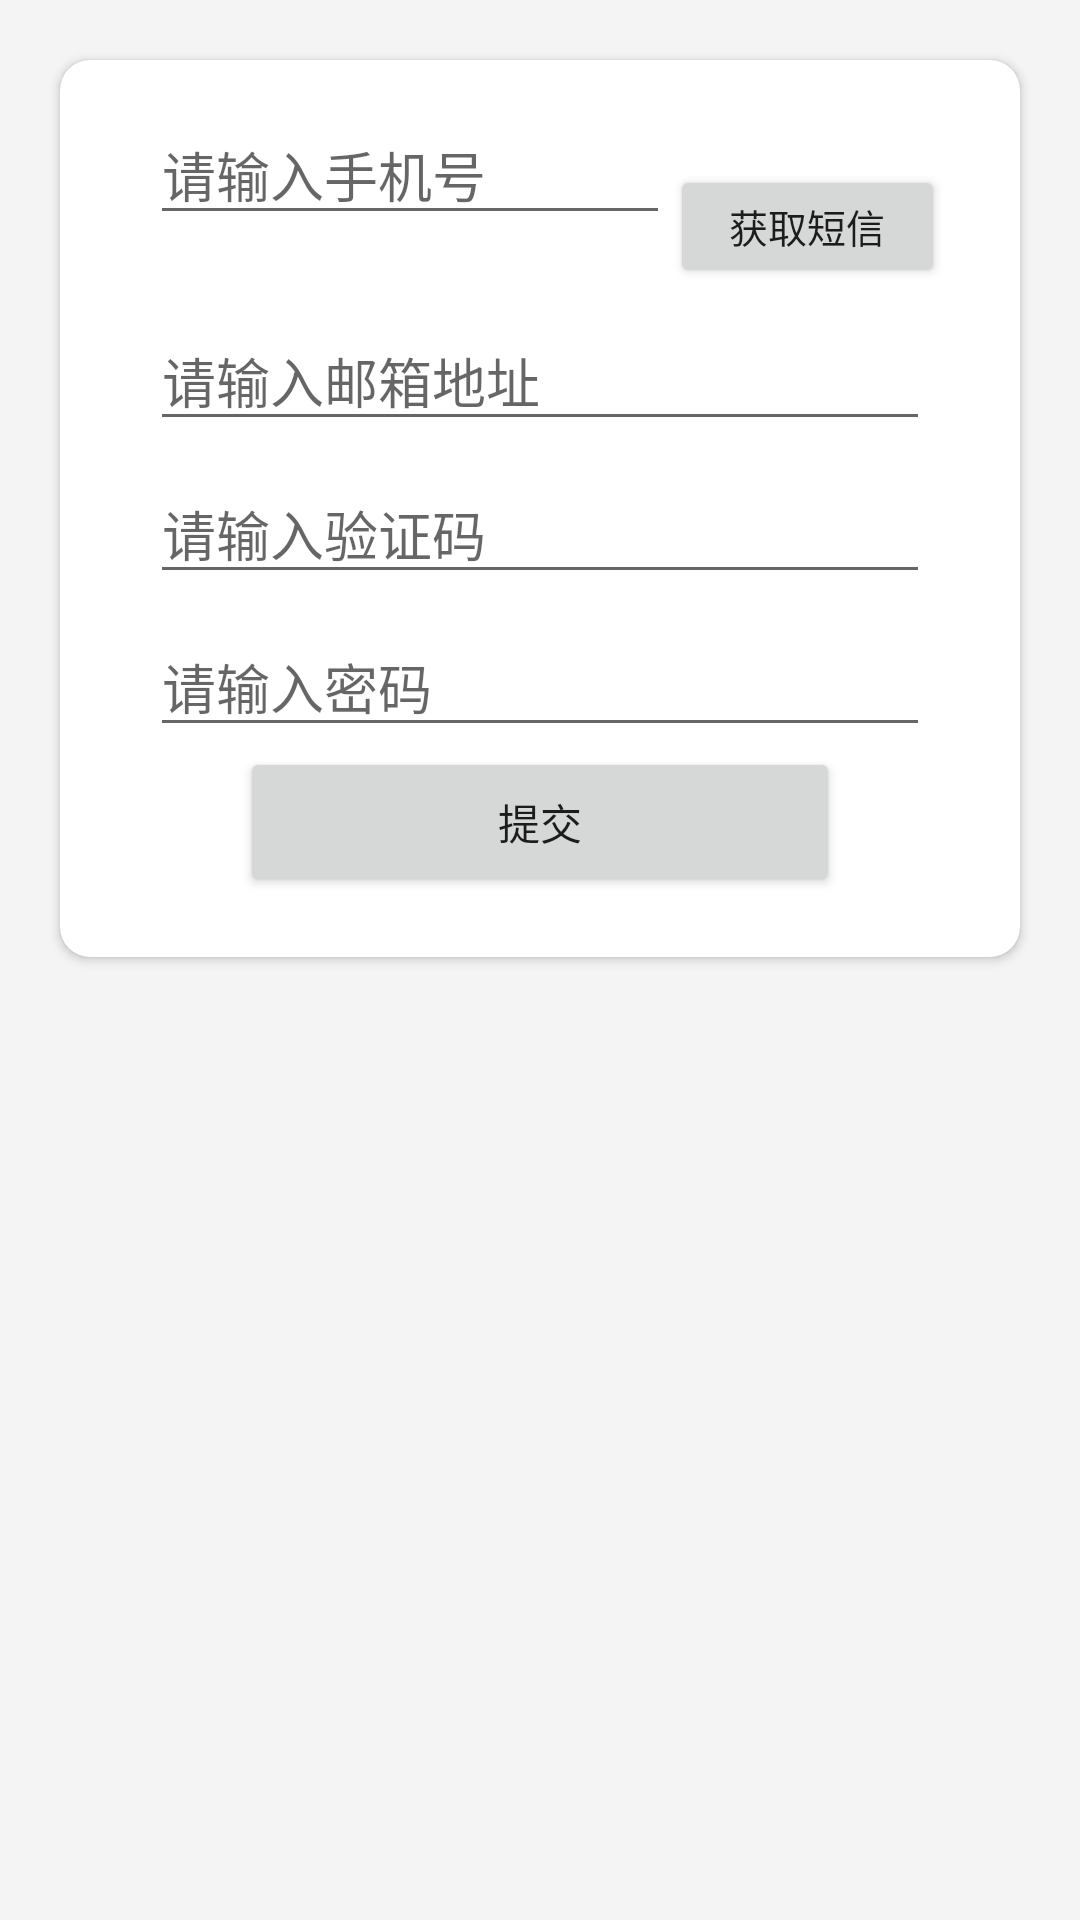

Here is an Android app screen rendered from its layout file. Give the layout XML and the strings, colors and styles it references.
<!-- AndroidManifest.xml: application theme AppTheme -->
<!-- res/layout/activity_registered.xml -->
<?xml version="1.0" encoding="utf-8"?>
<LinearLayout
    xmlns:android="http://schemas.android.com/apk/res/android"
    xmlns:app="http://schemas.android.com/apk/res-auto"
    xmlns:tools="http://schemas.android.com/tools"
    android:id="@+id/activity_log_in"
    android:layout_width="match_parent"
    android:layout_height="match_parent"
    android:layout_gravity="center"
    android:background="#1fb8c2b8"
    android:focusable="true"

    >

    <android.support.v7.widget.CardView
        android:layout_width="match_parent"
        android:layout_height="wrap_content"
        android:layout_margin="20dp"
        android:background="@color/black_overlay"
        android:elevation="10dp"
        app:cardBackgroundColor="#ffffff"
        app:cardCornerRadius="10dp">
        <ProgressBar
            android:visibility="gone"
            android:id="@+id/pb_wait"
            android:layout_gravity="center"
            android:layout_centerInParent="true"
            android:layout_width="wrap_content"
            style="@style/Base.Widget.AppCompat.ProgressBar"
            android:layout_height="wrap_content"/>
        <LinearLayout
            android:layout_width="match_parent"
            android:layout_height="match_parent"
            android:orientation="vertical"
            android:padding="20dp"
            android:weightSum="1">


            <ImageView
                android:id="@+id/login_img"
                android:layout_width="wrap_content"
                android:layout_height="wrap_content"

                android:layout_gravity="center"
                android:paddingTop="5dp"
                android:src="@mipmap/ic_launcher"/>

            <LinearLayout
                android:layout_width="match_parent"
                android:layout_height="wrap_content"
                android:gravity="bottom"
                android:orientation="horizontal">

                <android.support.design.widget.TextInputLayout
                    android:id="@+id/et_login_registered_userPhoneNum_textInputLayout"
                    android:layout_width="0dp"
                    android:layout_height="wrap_content"
                    android:layout_weight="5"
                    android:hint="请输入手机号">


                    <EditText
                        android:id="@+id/et_login_registered_userPhoneNum"
                        android:layout_width="match_parent"
                    android:inputType="number"
                        android:layout_height="40dp"
                        android:layout_marginLeft="10dp"
                        android:layout_marginTop="10dp"
                        android:elevation="5dp"

                        />

                </android.support.design.widget.TextInputLayout>

                <Button
                    android:layout_width="0dp"
                    android:layout_height="match_parent"
                    android:layout_marginRight="5dp"
                    android:layout_marginTop="10dp"
                    android:layout_weight="2.5"
                    android:text="获取短信"
                    android:textSize="13sp"/>
            </LinearLayout>

            <android.support.design.widget.TextInputLayout
                android:id="@+id/et_login_registered_email_textInputLayout"
                android:layout_width="match_parent"
                android:layout_height="wrap_content"
                android:layout_marginLeft="10dp"
                android:layout_marginRight="10dp"
                android:hint="请输入邮箱地址"
                >

                <EditText
                    android:id="@+id/et_login_registered_email"
                    android:layout_width="match_parent"
                    android:layout_height="40dp"
                    android:inputType="text"
                    />
            </android.support.design.widget.TextInputLayout>
            <android.support.design.widget.TextInputLayout
                android:id="@+id/et_login_registered_msgNum_textInputLayout"
                android:layout_width="match_parent"
                android:layout_height="wrap_content"
                android:layout_marginLeft="10dp"
                android:layout_marginRight="10dp"
                android:hint="请输入验证码"
                >

                <EditText
                    android:id="@+id/et_login_registered_msgNum"
                    android:layout_width="match_parent"
                    android:layout_height="40dp"
                    android:inputType="text"
                    />
            </android.support.design.widget.TextInputLayout>

            <android.support.design.widget.TextInputLayout
                android:id="@+id/et_login_registered_userPassword_textInputLayout"
                android:layout_width="match_parent"
                android:layout_height="wrap_content"
                android:layout_marginLeft="10dp"
                android:layout_marginRight="10dp"
                android:hint="请输入密码"
                >

                <EditText
                    android:id="@+id/et_login_registered_userPassword"
                    android:layout_width="match_parent"
                    android:layout_height="40dp"
                    android:inputType="textPassword"
                    />
            </android.support.design.widget.TextInputLayout>

            <Button
                android:id="@+id/bt_login_registered_commit"
                android:layout_width="match_parent"
                android:layout_height="50dp"
                android:layout_marginLeft="40dp"
                android:layout_marginRight="40dp"
                android:padding="10dp"
                android:text="提交"/>

            
            
            
            
            
            

            
            
            
            
            
            
            
            

            
            
            
            
            
            

            
            

            
        </LinearLayout>
    </android.support.v7.widget.CardView>
</LinearLayout>
<!-- resources referenced by this layout -->
<resources>
  <color name="black_overlay">#66000000</color>
  <style name="AppTheme" parent="Theme.AppCompat.Light.DarkActionBar">
          
          <item name="colorPrimary">@color/colorPrimary</item>
          <item name="colorPrimaryDark">@color/colorPrimaryDark</item>
          <item name="colorAccent">@color/colorAccent</item>
      </style>
  <color name="colorPrimary">#3F51B5</color>
  <color name="colorPrimaryDark">#303F9F</color>
  <color name="colorAccent">#FF4081</color>
</resources>
